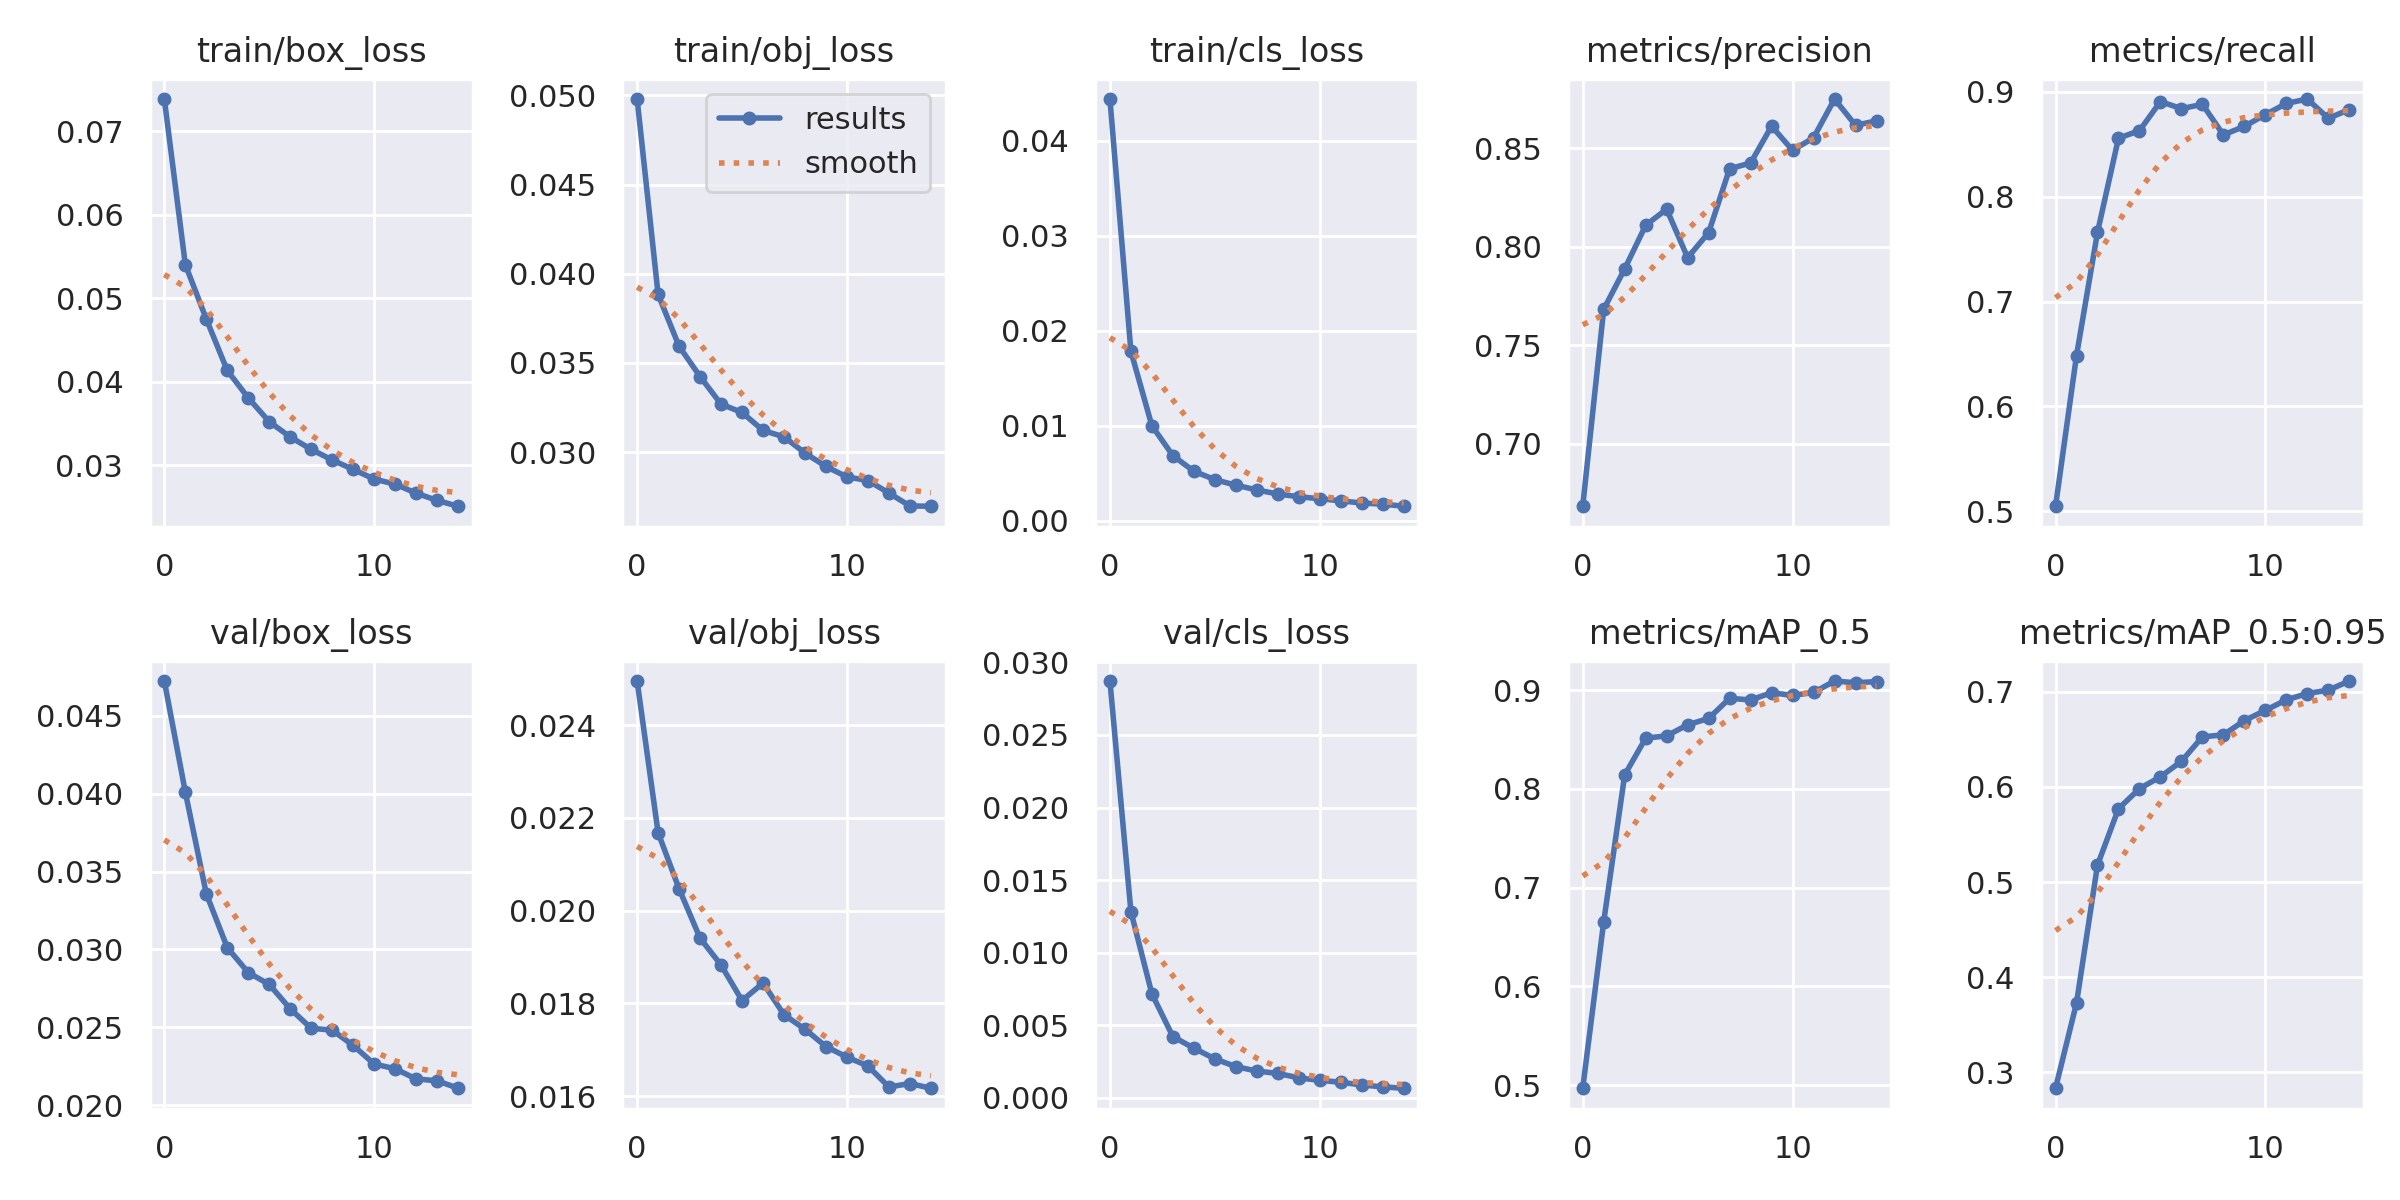

Data behind this chart, as committed beside it:
epoch, train/box_loss, train/obj_loss, train/cls_loss, metrics/precision, metrics/recall, metrics/mAP_0.5, metrics/mAP_0.5:0.95, val/box_loss, val/obj_loss, val/cls_loss, x/lr0, x/lr1, x/lr2
0, 0.07388, 0.04979, 0.04438, 0.6683, 0.5048, 0.497, 0.2834, 0.04723, 0.02495, 0.02872, 0.07006, 0.003327, 0.003327
1, 0.05404, 0.03884, 0.01783, 0.7682, 0.6485, 0.6656, 0.3729, 0.0401, 0.02168, 0.01283, 0.03961, 0.006221, 0.006221
2, 0.04751, 0.03593, 0.009997, 0.7887, 0.766, 0.8142, 0.5178, 0.03357, 0.02047, 0.007157, 0.008735, 0.008675, 0.008675
3, 0.04134, 0.03423, 0.006857, 0.8108, 0.8559, 0.8515, 0.5771, 0.03011, 0.0194, 0.004214, 0.00802, 0.00802, 0.00802
4, 0.03805, 0.03268, 0.00521, 0.819, 0.863, 0.8538, 0.5981, 0.02851, 0.01883, 0.003416, 0.00802, 0.00802, 0.00802
5, 0.0352, 0.03222, 0.00433, 0.7944, 0.8908, 0.865, 0.6106, 0.02775, 0.01806, 0.002681, 0.00736, 0.00736, 0.00736
6, 0.03337, 0.03121, 0.003742, 0.8071, 0.884, 0.8714, 0.6269, 0.02618, 0.01844, 0.002144, 0.0067, 0.0067, 0.0067
7, 0.03188, 0.03085, 0.003248, 0.8395, 0.8881, 0.8918, 0.6525, 0.02493, 0.01775, 0.001839, 0.00604, 0.00604, 0.00604
8, 0.03061, 0.02994, 0.002814, 0.8424, 0.859, 0.8901, 0.6546, 0.02481, 0.01744, 0.001674, 0.00538, 0.00538, 0.00538
9, 0.02948, 0.02919, 0.002528, 0.8611, 0.8671, 0.8974, 0.6696, 0.02383, 0.01707, 0.001371, 0.00472, 0.00472, 0.00472
10, 0.02832, 0.0286, 0.002317, 0.8488, 0.8783, 0.8947, 0.6804, 0.02264, 0.01684, 0.001198, 0.00406, 0.00406, 0.00406
11, 0.02771, 0.0284, 0.002103, 0.8552, 0.889, 0.8977, 0.6914, 0.02233, 0.01665, 0.001069, 0.0034, 0.0034, 0.0034
12, 0.02663, 0.0277, 0.00186, 0.8749, 0.8932, 0.9093, 0.698, 0.02168, 0.0162, 0.0008802, 0.00274, 0.00274, 0.00274
13, 0.02576, 0.02697, 0.001755, 0.8615, 0.8748, 0.9076, 0.7016, 0.02156, 0.01627, 0.0007488, 0.00208, 0.00208, 0.00208
14, 0.02507, 0.02696, 0.001527, 0.8638, 0.8832, 0.9087, 0.7112, 0.02108, 0.01617, 0.0006542, 0.00142, 0.00142, 0.00142
